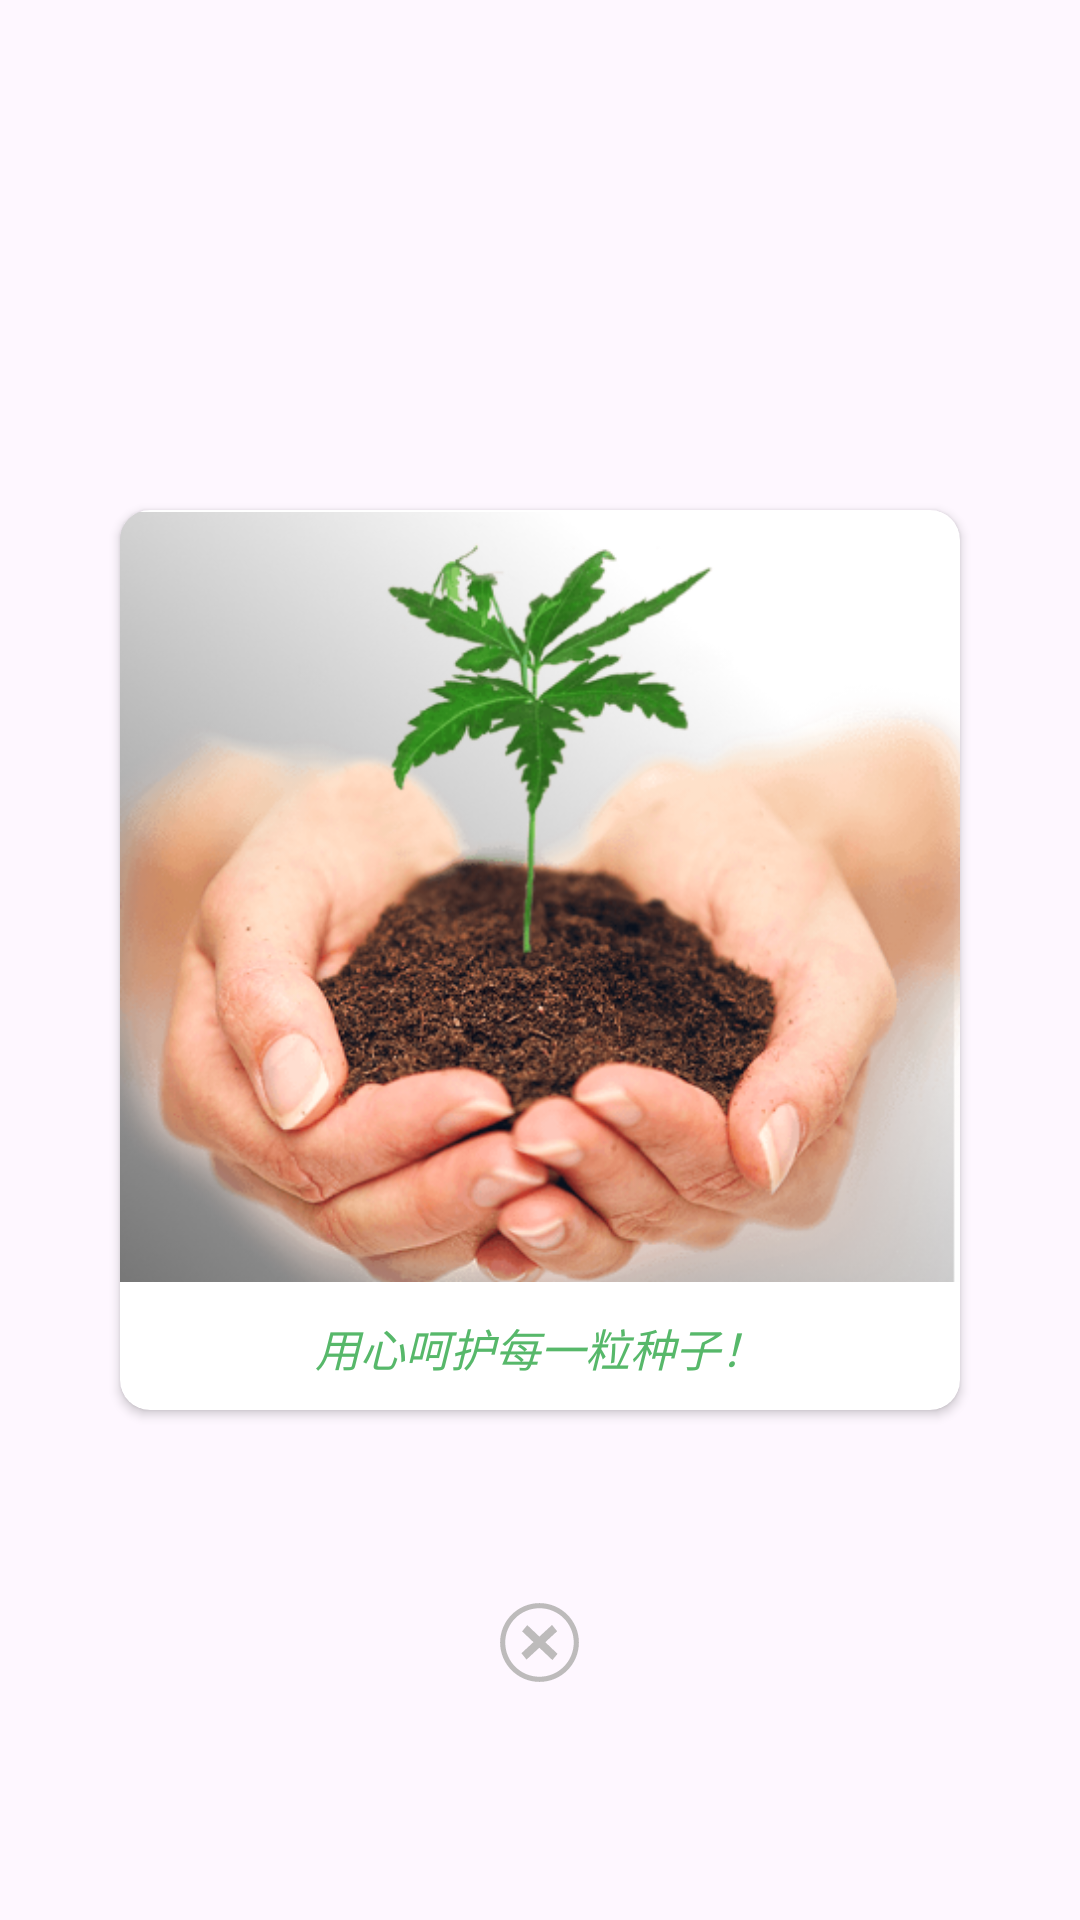

Layout XML and referenced resources for this Android screen:
<!-- AndroidManifest.xml: application theme Theme.FramerLink -->
<!-- res/layout/lead_dialog.xml -->
<?xml version="1.0" encoding="utf-8"?>
<RelativeLayout xmlns:android="http://schemas.android.com/apk/res/android"
    android:layout_width="match_parent"
    android:layout_height="match_parent"
    xmlns:app="http://schemas.android.com/apk/res-auto">

    <androidx.cardview.widget.CardView
        android:id="@+id/show"
        android:layout_width="wrap_content"
        android:layout_height="wrap_content"
        app:cardCornerRadius="10dp"
        android:layout_centerInParent="true"
        android:elevation="4dp">

        <LinearLayout
            android:layout_width="wrap_content"
            android:layout_height="wrap_content"
            android:orientation="vertical">

            <ImageView
                android:layout_width="280dp"
                android:layout_height="258dp"
                android:src="@mipmap/lead_photo"/>

            <TextView
                android:layout_width="wrap_content"
                android:layout_height="wrap_content"
                android:text="用心呵护每一粒种子！"
                android:layout_gravity="center"
                android:textSize="15dp"
                android:textColor="@color/green_4"
                android:textStyle="italic"
                android:padding="10dp"/>

        </LinearLayout>

    </androidx.cardview.widget.CardView>

    <ImageButton
        android:id="@+id/btn_cancel"
        android:layout_width="wrap_content"
        android:layout_height="wrap_content"
        android:src="@drawable/cancel"
        android:background="@android:color/transparent"
        android:layout_below="@+id/show"
        android:layout_centerHorizontal="true"
        android:layout_marginTop="60dp"/>


</RelativeLayout>
<!-- resources referenced by this layout -->
<resources>
  <color name="green_4">#57B86A</color>
  <!-- drawable cancel (drawable) -->
  <vector xmlns:android="http://schemas.android.com/apk/res/android" android:height="35dp" android:viewportHeight="1024" android:viewportWidth="1024" android:width="35dp">
        
      <path android:fillColor="@color/gray" android:pathData="M512,177.8c45.1,0 88.9,8.8 130.1,26.2 39.8,16.8 75.5,40.9 106.2,71.6 30.7,30.7 54.8,66.4 71.6,106.2 17.4,41.2 26.2,84.9 26.2,130.1s-8.8,88.9 -26.2,130.1c-16.8,39.8 -40.9,75.5 -71.6,106.2 -30.7,30.7 -66.4,54.8 -106.2,71.6C600.9,837.2 557.2,846 512,846s-88.9,-8.8 -130.1,-26.2c-39.8,-16.8 -75.5,-40.9 -106.2,-71.6 -30.7,-30.7 -54.8,-66.4 -71.6,-106.2 -17.4,-41.2 -26.2,-84.9 -26.2,-130.1s8.8,-88.9 26.2,-130.1c16.8,-39.8 40.9,-75.5 71.6,-106.2s66.4,-54.8 106.2,-71.6c41.2,-17.3 85,-26.2 130.1,-26.2m0,-50c-212.2,0 -384.2,172 -384.2,384.2s172,384.2 384.2,384.2 384.2,-172 384.2,-384.2 -172,-384.2 -384.2,-384.2z"/>
        
      <path android:fillColor="@color/gray" android:pathData="M688.1,622.3L568.6,509.1 684,402.3l-49.7,-61.8 -123.2,114 -118.4,-112.1 -50.3,61.2 110.5,104.7 -117,108.4 49.6,61.8 125,-115.6 127.3,120.6z"/>
      
  </vector>
  <!-- mipmap lead_photo: png bitmap (mipmap-xxhdpi, 279000 bytes) -->
  <style name="Theme.FramerLink" parent="Base.Theme.FramerLink" />
  <color name="gray">#bdbbbb</color>
  <style name="Base.Theme.FramerLink" parent="Theme.Material3.DayNight.NoActionBar">
          
          
      </style>
</resources>
